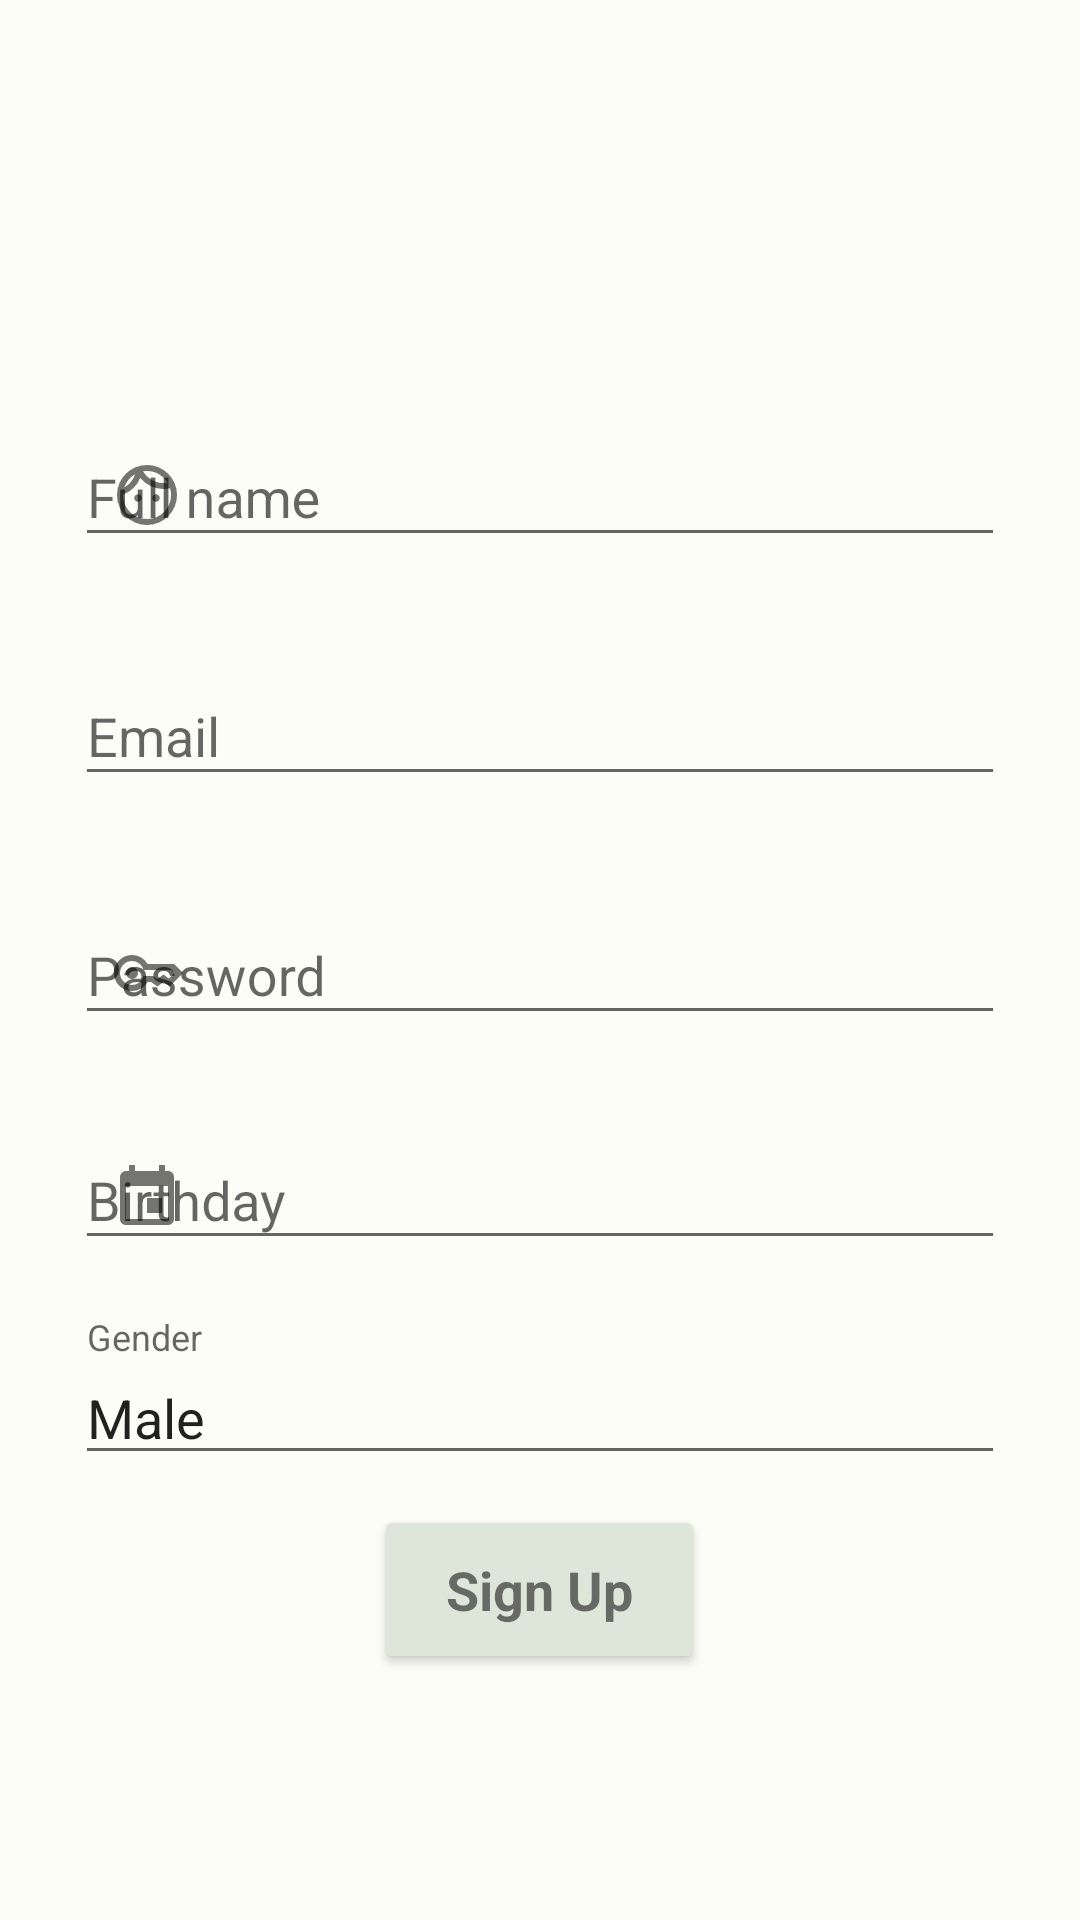

This screen was rendered from an Android layout file. Write that file and the resources it references.
<!-- AndroidManifest.xml: activity theme Theme.AppCompat.Light -->
<!-- res/layout/activity_sign_up.xml -->
<?xml version="1.0" encoding="utf-8"?>
<androidx.coordinatorlayout.widget.CoordinatorLayout xmlns:android="http://schemas.android.com/apk/res/android"
    xmlns:app="http://schemas.android.com/apk/res-auto"
    xmlns:tools="http://schemas.android.com/tools"
    android:layout_width="match_parent"
    android:layout_height="match_parent"
    android:background="@color/light_main_background"
    tools:context=".SignUpActivity">

    <LinearLayout
        android:id="@+id/linearLayout3"
        android:layout_width="match_parent"
        android:layout_height="match_parent"
        android:gravity="center"
        android:orientation="vertical">

    </LinearLayout>

    <LinearLayout
        android:layout_width="match_parent"
        android:layout_height="match_parent"
        android:orientation="vertical">

        <com.google.android.material.textfield.TextInputLayout
            android:id="@+id/textInputLayoutName"
            android:layout_width="match_parent"
            android:layout_height="wrap_content"
            android:layout_marginTop="130dp"
            android:hint="Full name"
            app:startIconDrawable="@drawable/face"
            app:startIconContentDescription="Face"
            app:layout_anchor="@+id/editTextEmail"
            app:layout_anchorGravity="top|center"
            android:layout_marginEnd="25dp"
            android:layout_marginStart="25dp">

            <com.google.android.material.textfield.TextInputEditText
                android:id="@+id/editTextName"
                android:layout_width="match_parent"
                android:layout_height="wrap_content" />

        </com.google.android.material.textfield.TextInputLayout>

        <com.google.android.material.textfield.TextInputLayout
            android:id="@+id/textInputLayoutEmail"
            android:layout_width="match_parent"
            android:layout_height="wrap_content"
            android:layout_marginTop="24dp"
            app:startIconDrawable="@drawable/email"
            app:startIconContentDescription="email"
            android:hint="Email"
            android:layout_marginEnd="25dp"
            android:layout_marginStart="25dp"
            app:layout_anchor="@+id/editTextPassword"
            app:layout_anchorGravity="top|center">

            <com.google.android.material.textfield.TextInputEditText
                android:id="@+id/editTextEmail"
                android:layout_width="match_parent"
                android:layout_height="wrap_content" />

        </com.google.android.material.textfield.TextInputLayout>

        <com.google.android.material.textfield.TextInputLayout
            android:id="@+id/textInputLayoutPassword"
            android:layout_width="match_parent"
            android:layout_height="wrap_content"
            android:layout_marginTop="24dp"
            android:hint="Password"
            app:startIconDrawable="@drawable/key"
            app:startIconContentDescription="Password"
            app:layout_anchor="@+id/editTextBirthday"
            app:layout_anchorGravity="center"
            android:layout_marginEnd="25dp"
            android:layout_marginStart="25dp">

            <com.google.android.material.textfield.TextInputEditText
                android:id="@+id/editTextPassword"
                android:layout_marginTop="24dp"

                android:layout_width="match_parent"
                android:layout_height="wrap_content"
                android:inputType="textPassword" />

        </com.google.android.material.textfield.TextInputLayout>

        <com.google.android.material.textfield.TextInputLayout
            android:id="@+id/textInputLayoutBirthday"
            android:layout_width="match_parent"
            android:layout_height="wrap_content"
            android:hint="Birthday"
            app:startIconDrawable="@drawable/calendar"
            app:startIconContentDescription="Calendar"
            android:layout_marginTop="16dp"
            android:layout_marginEnd="25dp"
            android:layout_marginStart="25dp">

            <com.google.android.material.textfield.TextInputEditText
                android:id="@+id/editTextBirthday"
                android:layout_width="match_parent"
                android:layout_height="wrap_content"
                android:focusable="false"
                android:inputType="date"
                android:onClick="showDatePicker"/>

        </com.google.android.material.textfield.TextInputLayout>

        <com.google.android.material.textfield.TextInputLayout
            android:id="@+id/textInputLayoutGender"
            android:layout_width="match_parent"
            android:layout_height="wrap_content"
            android:hint="Gender"
            app:startIconDrawable="@drawable/gender"
            app:startIconContentDescription="Gender"
            android:layout_marginTop="16dp"
            android:layout_marginEnd="25dp"
            android:layout_marginStart="25dp">

            <AutoCompleteTextView
                android:id="@+id/autoCompleteGender"
                android:layout_width="match_parent"
                android:layout_height="wrap_content"
                android:layout_weight="1"
                android:inputType="none"
                android:text="Male"/>

        </com.google.android.material.textfield.TextInputLayout>

        <androidx.cardview.widget.CardView
            android:id="@+id/buttonSubmit"
            android:layout_width="wrap_content"
            android:layout_height="wrap_content"
            android:layout_gravity="center_horizontal"
            android:layout_margin="16dp"
            android:elevation="8dp"
            app:layout_constraintEnd_toEndOf="parent"
            app:layout_constraintStart_toStartOf="parent"
            android:paddingStart="20dp"
            android:paddingEnd="20dp"
            android:paddingTop="10dp"
            android:paddingBottom="10dp">

            <LinearLayout
                android:layout_width="match_parent"
                android:layout_height="wrap_content"
                android:orientation="horizontal"
                android:gravity="center"
                android:paddingStart="20dp"
                android:paddingEnd="20dp"
                android:paddingTop="10dp"
                android:paddingBottom="10dp"
                android:background="#DEE5D9">

                <TextView
                    android:layout_width="wrap_content"
                    android:layout_height="wrap_content"
                    android:text="Sign Up"
                    android:textSize="18sp"
                    android:textStyle="bold"
                    android:layout_gravity="center"/>

            </LinearLayout>

        </androidx.cardview.widget.CardView>

    </LinearLayout>

</androidx.coordinatorlayout.widget.CoordinatorLayout>
<!-- resources referenced by this layout -->
<resources>
  <color name="light_main_background">#FFFCFDF7</color>
  <!-- drawable calendar (drawable) -->
  <vector android:height="24dp" android:viewportHeight="24.0"
      android:viewportWidth="24.0" android:width="24dp" xmlns:android="http://schemas.android.com/apk/res/android">
      <path android:fillColor="#FFFFFF" android:pathData="M17,12h-5v5h5v-5zM16,1v2L8,3L8,1L6,1v2L5,3c-1.11,0 -1.99,0.9 -1.99,2L3,19c0,1.1 0.89,2 2,2h14c1.1,0 2,-0.9 2,-2L21,5c0,-1.1 -0.9,-2 -2,-2h-1L18,1h-2zM19,19L5,19L5,8h14v11z"/>
  </vector>
  <!-- drawable face (drawable) -->
  <vector xmlns:android="http://schemas.android.com/apk/res/android"
      android:width="24dp"
      android:height="24dp"
      android:viewportWidth="960"
      android:viewportHeight="960"
      android:tint="?attr/colorControlNormal">
      <path
          android:fillColor="@android:color/white"
          android:pathData="M360,570Q339,570 324.5,555.5Q310,541 310,520Q310,499 324.5,484.5Q339,470 360,470Q381,470 395.5,484.5Q410,499 410,520Q410,541 395.5,555.5Q381,570 360,570ZM600,570Q579,570 564.5,555.5Q550,541 550,520Q550,499 564.5,484.5Q579,470 600,470Q621,470 635.5,484.5Q650,499 650,520Q650,541 635.5,555.5Q621,570 600,570ZM480,800Q614,800 707,707Q800,614 800,480Q800,456 797,433.5Q794,411 786,390Q765,395 744,397.5Q723,400 700,400Q609,400 528,361Q447,322 390,252Q358,330 298.5,387.5Q239,445 160,474Q160,476 160,477Q160,478 160,480Q160,614 253,707Q346,800 480,800ZM480,880Q397,880 324,848.5Q251,817 197,763Q143,709 111.5,636Q80,563 80,480Q80,397 111.5,324Q143,251 197,197Q251,143 324,111.5Q397,80 480,80Q563,80 636,111.5Q709,143 763,197Q817,251 848.5,324Q880,397 880,480Q880,563 848.5,636Q817,709 763,763Q709,817 636,848.5Q563,880 480,880ZM426,165Q468,235 540,277.5Q612,320 700,320Q714,320 727,318.5Q740,317 754,315Q712,245 640,202.5Q568,160 480,160Q466,160 453,161.5Q440,163 426,165ZM177,379Q228,350 266,304Q304,258 323,201Q272,230 234,276Q196,322 177,379ZM426,165Q426,165 426,165Q426,165 426,165Q426,165 426,165Q426,165 426,165Q426,165 426,165Q426,165 426,165Q426,165 426,165Q426,165 426,165ZM323,201Q323,201 323,201Q323,201 323,201Q323,201 323,201Q323,201 323,201Z"/>
  </vector>
  <!-- drawable key (drawable) -->
  <vector xmlns:android="http://schemas.android.com/apk/res/android"
      android:width="24dp"
      android:height="24dp"
      android:viewportWidth="960"
      android:viewportHeight="960"
      android:tint="?attr/colorControlNormal">
      <path
          android:fillColor="@android:color/white"
          android:pathData="M280,560Q247,560 223.5,536.5Q200,513 200,480Q200,447 223.5,423.5Q247,400 280,400Q313,400 336.5,423.5Q360,447 360,480Q360,513 336.5,536.5Q313,560 280,560ZM280,720Q180,720 110,650Q40,580 40,480Q40,380 110,310Q180,240 280,240Q347,240 401.5,273Q456,306 488,360L840,360L960,480L780,660L700,600L620,660L535,600L488,600Q456,654 401.5,687Q347,720 280,720ZM280,640Q336,640 378.5,606Q421,572 435,520L560,520L618,561L700,500L771,555L846,480L806,440L435,440Q421,388 378.5,354Q336,320 280,320Q214,320 167,367Q120,414 120,480Q120,546 167,593Q214,640 280,640Z"/>
  </vector>
</resources>
